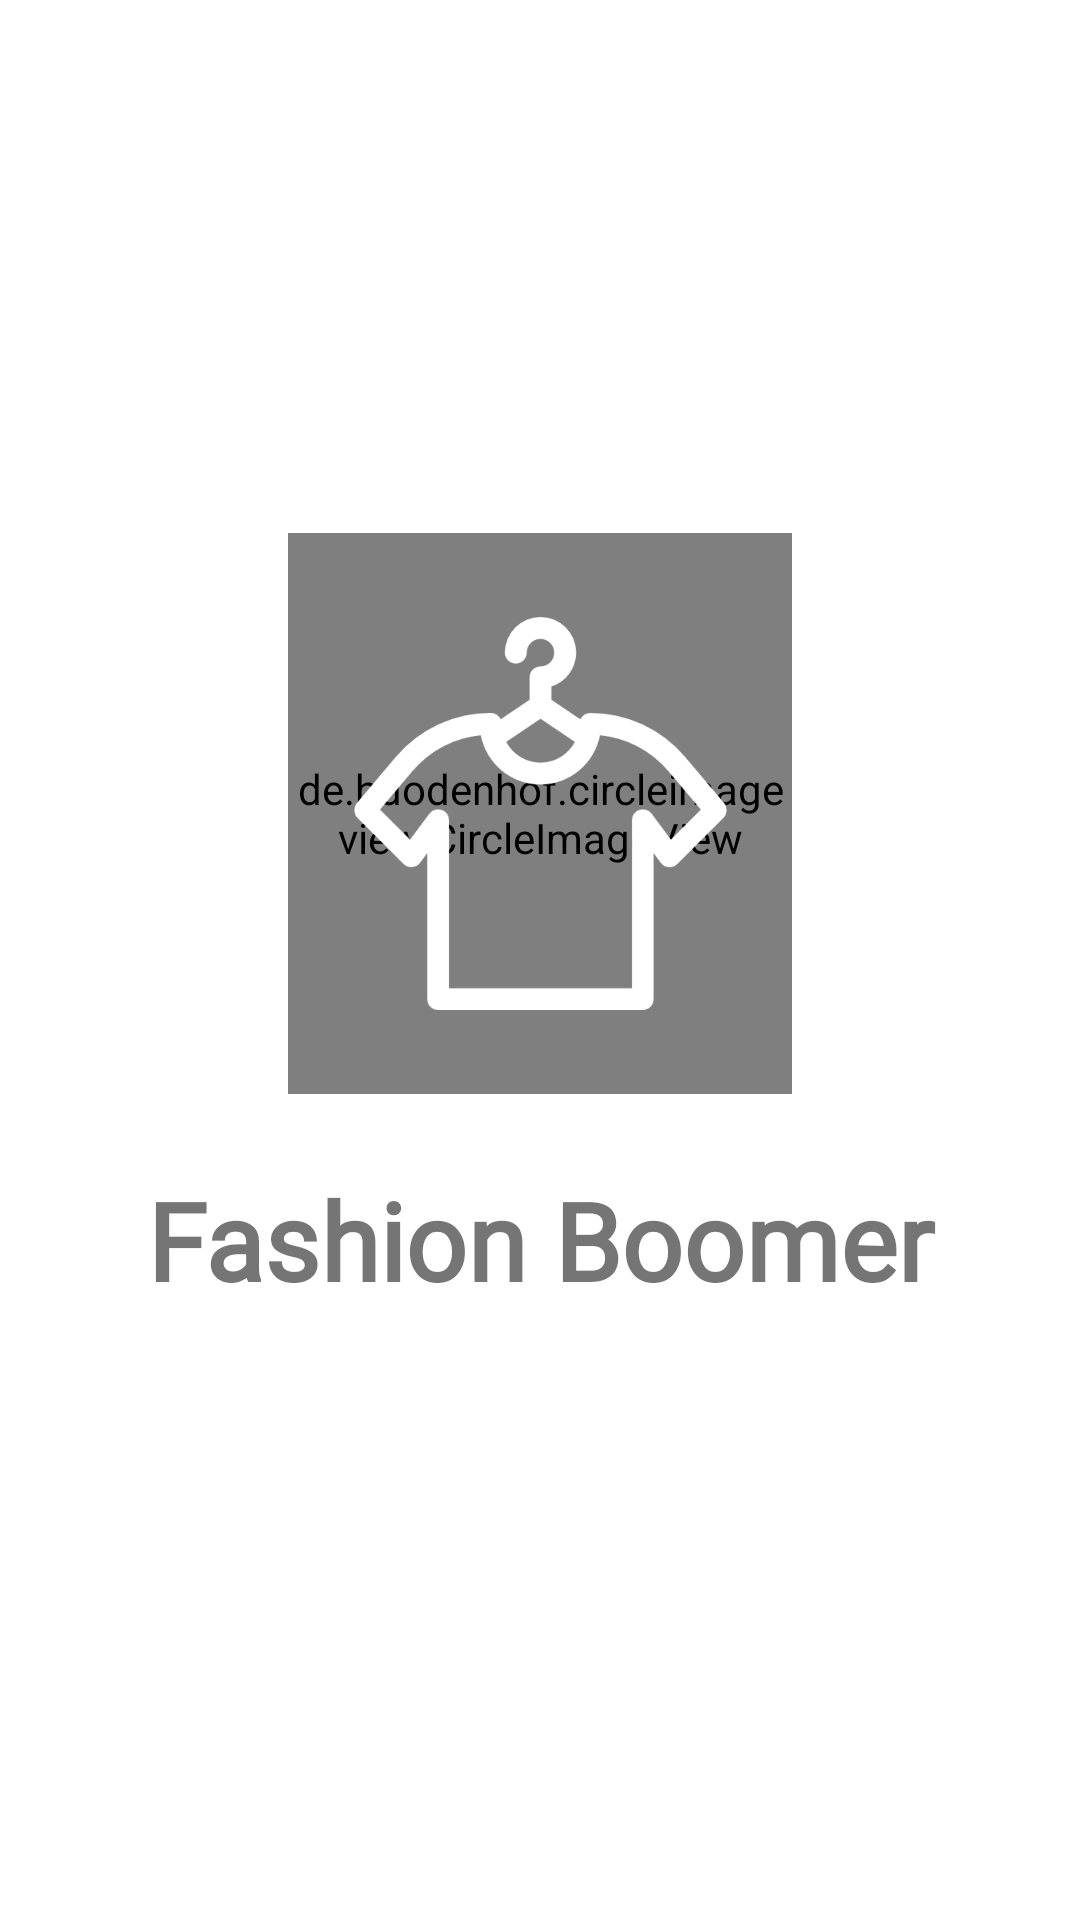

Here is an Android app screen rendered from its layout file. Give the layout XML and the strings, colors and styles it references.
<!-- AndroidManifest.xml: activity theme Theme.FashionBoomer.RemoveSplash -->
<!-- res/layout/activity_splash.xml -->
<?xml version="1.0" encoding="utf-8"?>
<androidx.constraintlayout.widget.ConstraintLayout xmlns:android="http://schemas.android.com/apk/res/android"
    xmlns:app="http://schemas.android.com/apk/res-auto"
    xmlns:tools="http://schemas.android.com/tools"
    android:layout_width="match_parent"
    android:layout_height="match_parent"
    android:background="@color/white"
    tools:context=".SplashActivity">


    <de.hdodenhof.circleimageview.CircleImageView
        android:id="@+id/splash_bg"
        android:layout_width="168dp"
        android:layout_height="187dp"
        android:src="@color/cpb_blue"
        app:layout_constraintBottom_toBottomOf="parent"
        app:layout_constraintEnd_toEndOf="parent"
        app:layout_constraintStart_toStartOf="parent"
        app:layout_constraintTop_toTopOf="parent"
        app:layout_constraintVertical_bias="0.392" />

    <ImageView
        android:id="@+id/splash_item"
        android:layout_width="131dp"
        android:layout_height="145dp"
        android:src="@drawable/splash_icon"
        app:layout_constraintBottom_toBottomOf="@id/splash_bg"
        app:layout_constraintEnd_toEndOf="@id/splash_bg"
        app:layout_constraintStart_toStartOf="@id/splash_bg"
        app:layout_constraintTop_toTopOf="@id/splash_bg"
        app:tint="@color/white" />

    <TextView
        android:id="@+id/splash_logo"
        android:layout_width="match_parent"
        android:layout_height="65dp"
        android:gravity="center"
        android:fontFamily="@font/bmdohyeon"
        android:text="Fashion Boomer"
        android:textColor="@color/cpb_blue"
        android:textSize="36dp"
        android:textStyle="bold"
        app:layout_constraintBottom_toBottomOf="parent"
        app:layout_constraintEnd_toEndOf="parent"
        app:layout_constraintHorizontal_bias="0.523"
        app:layout_constraintStart_toStartOf="parent"
        app:layout_constraintTop_toTopOf="parent"
        app:layout_constraintVertical_bias="0.662" />

</androidx.constraintlayout.widget.ConstraintLayout>
<!-- resources referenced by this layout -->
<resources>
  <color name="white">#FFFFFFFF</color>
  <!-- drawable splash_icon: png bitmap (drawable, 17718 bytes) -->
  <style name="Theme.FashionBoomer.RemoveSplash" parent="Theme.FashionBoomer">
          <item name="android:windowIsTranslucent">true</item>
          <item name="windowNoTitle">true</item>
          <item name="windowActionBar">false</item>
          <item name="android:windowFullscreen">true</item>
      </style>
  <style name="Theme.FashionBoomer" parent="Theme.AppCompat.DayNight.DarkActionBar">
          
          <item name="colorPrimary">#FFFFFF</item>
          <item name="colorPrimaryVariant">@color/black</item>
          <item name="colorOnPrimary">@color/white</item>
          
          <item name="colorSecondary">@color/teal_200</item>
          <item name="colorSecondaryVariant">@color/teal_700</item>
          <item name="colorOnSecondary">#000000</item>
          
          <item name="android:statusBarColor">#000000</item>
          
          <item name="android:windowFullscreen">false</item>
      </style>
  <color name="black">#FF000000</color>
  <color name="teal_200">#FF03DAC5</color>
  <color name="teal_700">#FF018786</color>
</resources>
